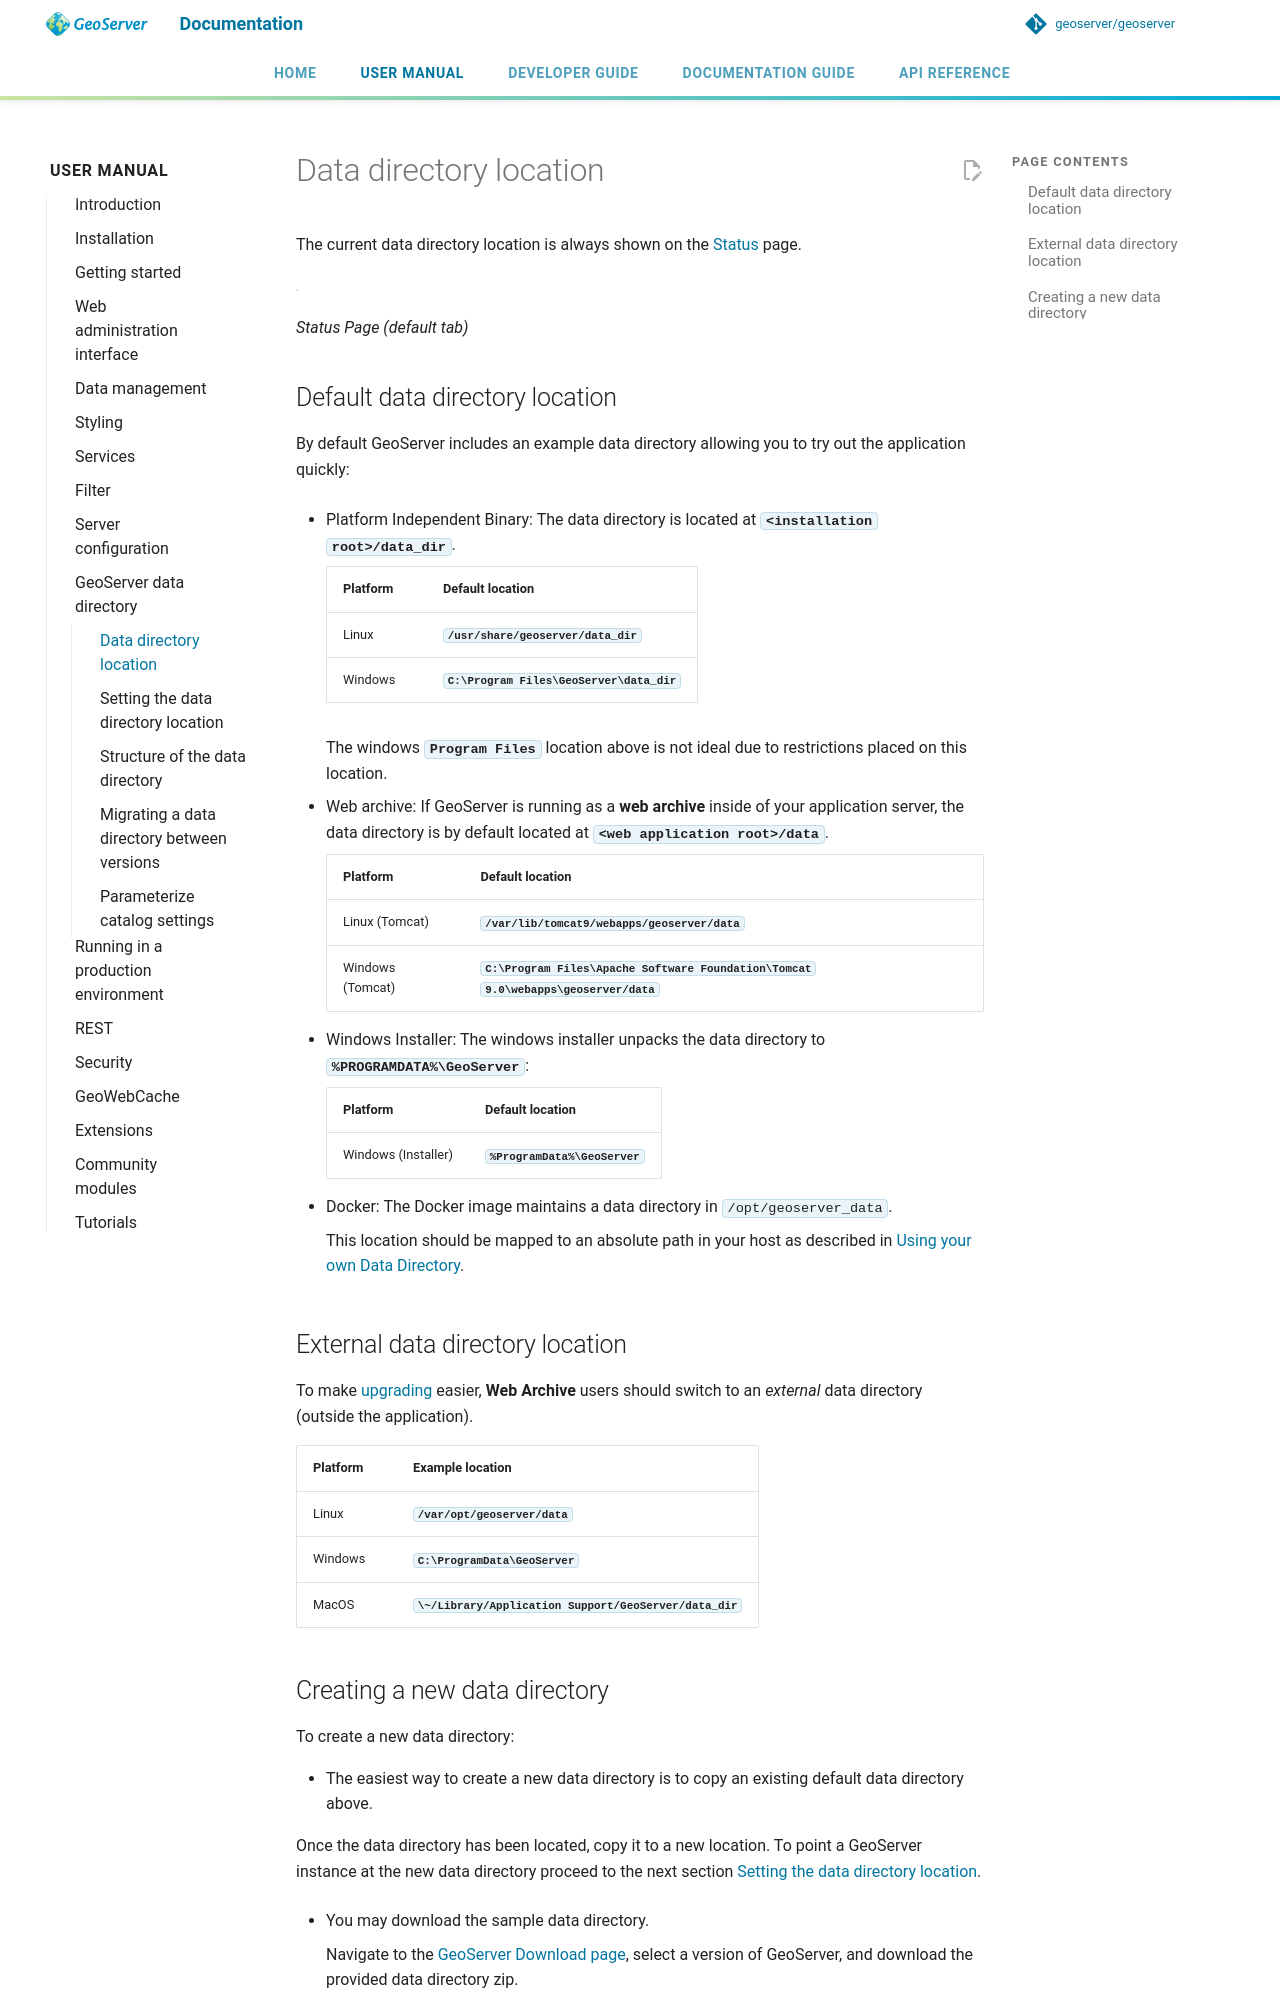

repository: petersmythe/geoserver · page: latest/en/user/datadirectory/location/index.html · generator: mkdocs

---
render_macros: true
---


# Data directory location

The current data directory location is always shown on the [Status](../configuration/status.md) page.

![](../configuration/img/server_status.png)

*Status Page (default tab)*

## Default data directory location

By default GeoServer includes an example data directory allowing you to try out the application quickly:

- Platform Independent Binary: The data directory is located at **`<installation root>/data_dir`**.

    | Platform | Default location                               |
    |----------|------------------------------------------------|
    | Linux    | **`/usr/share/geoserver/data_dir`**          |
    | Windows  | **`C:\Program Files\GeoServer\data_dir`** |

    The windows **`Program Files`** location above is not ideal due to restrictions placed on this location.

- Web archive: If GeoServer is running as a **web archive** inside of your application server, the data directory is by default located at **`<web application root>/data`**`.

    | Platform | Default location |
    |----|----|
    | Linux (Tomcat) | **`/var/lib/tomcat9/webapps/geoserver/data`** |        
    | Windows (Tomcat) | **`C:\Program Files\Apache Software Foundation\Tomcat 9.0\webapps\geoserver/data`** |


- Windows Installer: The windows installer unpacks the data directory to **`%PROGRAMDATA%\GeoServer`**:

    | Platform            | Default location                 |
    |---------------------|----------------------------------|
    | Windows (Installer) | **`%ProgramData%\GeoServer`** |

- Docker: The Docker image maintains a data directory in `/opt/geoserver_data`.

  This location should be mapped to an absolute path in your host as described in [Using your own Data Directory](../installation/docker.md#installation_docker_data).

## External data directory location

To make [upgrading](../installation/upgrade.md) easier, **Web Archive** users should switch to an *external* data directory (outside the application).

| Platform | Example location                                          |
|----------|-----------------------------------------------------------|
| Linux    | **`/var/opt/geoserver/data`**                           |
| Windows  | **`C:\ProgramData\GeoServer`**                        |
| MacOS    | **`\~/Library/Application Support/GeoServer/data_dir`** |
